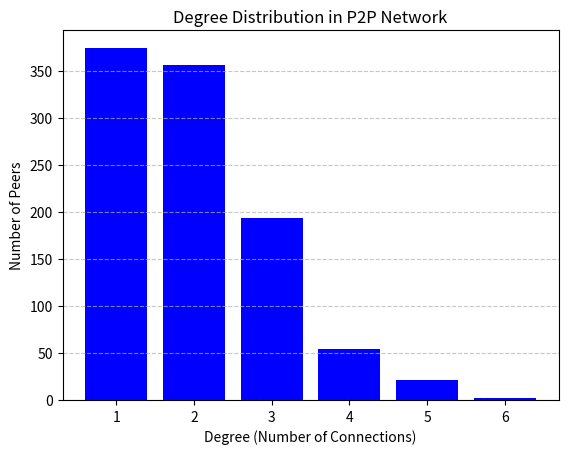

Reproduce this figure in Python.
import random
import matplotlib.pyplot as plt

class PeerNetwork:
    def __init__(self):
        self.peers = []  # List of peers
        self.degrees = {}  # Dictionary to track degrees of peers

    def add_peer(self):
        """Add a new peer to the network."""
        new_peer = f"Peer{len(self.peers) + 1}"  # Assign a unique ID to the new peer
        self.peers.append(new_peer)
        self.degrees[new_peer] = 0  # Initialize degree to 0

        if len(self.peers) > 1:
            # Select up to 2 peers to connect to using power-law distribution
            selected_peers = self.select_peers_power_law(self.peers[:-1], alpha=2.0)
            for peer in selected_peers:
                self.degrees[peer] += 1  # Increment degree of selected peers
                self.degrees[new_peer] += 1  # Increment degree of the new peer

    def select_peers_power_law(self, peers, alpha=2.0):
        """Select peers using power-law distribution."""
        if not peers:
            return []

        degrees = [self.degrees[peer] + 1 for peer in peers]  # Degrees of existing peers
        probabilities = [d ** -alpha for d in degrees]  # Power-law probabilities
        total = sum(probabilities)
        probabilities = [p / total for p in probabilities]  # Normalize probabilities

        num_connections = min(1, len(peers))  # Connect to at most 1 peer
        selected_indices = random.choices(range(len(peers)), weights=probabilities, k=num_connections)
        return [peers[i] for i in selected_indices]

    def simulate(self, num_peers):
        """Simulate the network growth."""
        for _ in range(num_peers):
            self.add_peer()

    def plot_degree_distribution(self):
        """Plot the degree distribution."""
        degree_counts = {}
        for degree in self.degrees.values():
            degree_counts[degree] = degree_counts.get(degree, 0) + 1

        degrees = sorted(degree_counts.keys())
        counts = [degree_counts[d] for d in degrees]

        plt.bar(degrees, counts, color='blue')
        plt.xlabel('Degree (Number of Connections)')
        plt.ylabel('Number of Peers')
        plt.title('Degree Distribution in P2P Network')
        plt.xticks(degrees)
        plt.grid(axis='y', linestyle='--', alpha=0.7)
        plt.show()

# Run the simulation
network = PeerNetwork()
network.simulate(num_peers=1000)
network.plot_degree_distribution()